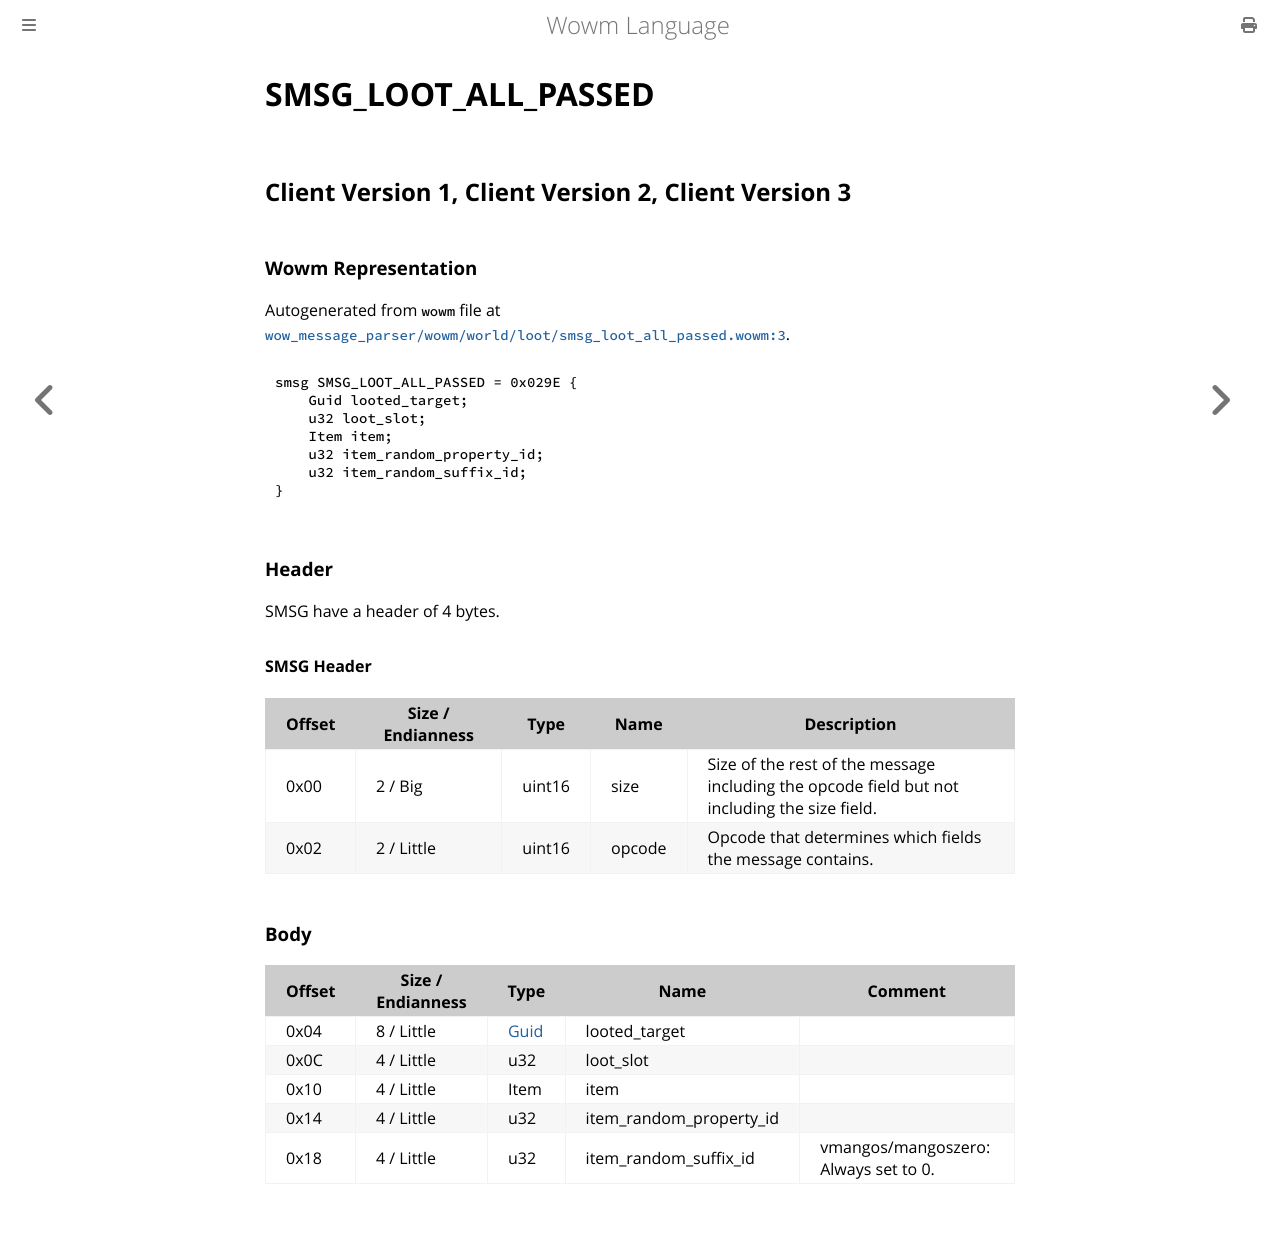

repository: gtker/wow_messages · page: docs/smsg_loot_all_passed.html · generator: mdbook

# SMSG_LOOT_ALL_PASSED

## Client Version 1, Client Version 2, Client Version 3

### Wowm Representation

Autogenerated from `wowm` file at [`wow_message_parser/wowm/world/loot/smsg_loot_all_passed.wowm:3`](https://github.com/gtker/wow_messages/tree/main/wow_message_parser/wowm/world/loot/smsg_loot_all_passed.wowm#L3).
```rust,ignore
smsg SMSG_LOOT_ALL_PASSED = 0x029E {
    Guid looted_target;
    u32 loot_slot;
    Item item;
    u32 item_random_property_id;
    u32 item_random_suffix_id;
}
```
### Header

SMSG have a header of 4 bytes.

#### SMSG Header

| Offset | Size / Endianness | Type   | Name   | Description |
| ------ | ----------------- | ------ | ------ | ----------- |
| 0x00   | 2 / Big           | uint16 | size   | Size of the rest of the message including the opcode field but not including the size field.|
| 0x02   | 2 / Little        | uint16 | opcode | Opcode that determines which fields the message contains.|

### Body

| Offset | Size / Endianness | Type | Name | Comment |
| ------ | ----------------- | ---- | ---- | ------- |
| 0x04 | 8 / Little | [Guid](../types/packed-guid.md) | looted_target |  |
| 0x0C | 4 / Little | u32 | loot_slot |  |
| 0x10 | 4 / Little | Item | item |  |
| 0x14 | 4 / Little | u32 | item_random_property_id |  |
| 0x18 | 4 / Little | u32 | item_random_suffix_id | vmangos/mangoszero: Always set to 0. |
